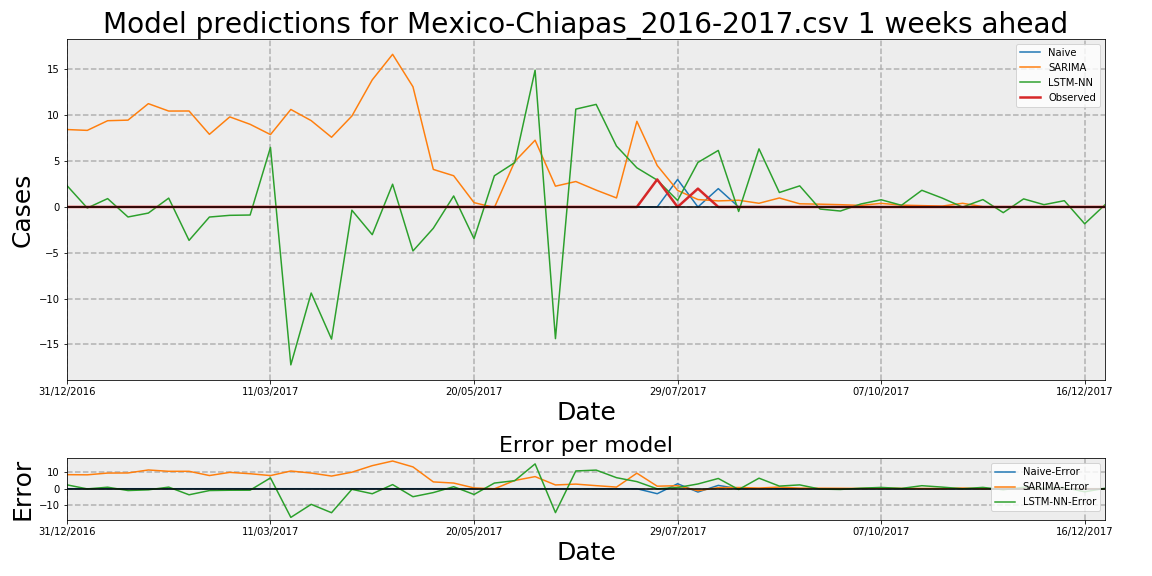

The data file committed next to this chart (first rows):
Date, Observed, Naive, Naive-Error, LSTM-NN, LSTM-NN-Error, SARIMA, SARIMA-Error
31/12/2016, 0, 0, 0, 2.337, 2.337, 8.446, 8.446
07/01/2017, 0, 0, 0, -0.1154, -0.1154, 8.355, 8.355
14/01/2017, 0, 0, 0, 0.9098, 0.9098, 9.41, 9.41
21/01/2017, 0, 0, 0, -1.094, -1.094, 9.472, 9.472
28/01/2017, 0, 0, 0, -0.6672, -0.6672, 11.27, 11.27
04/02/2017, 0, 0, 0, 0.9635, 0.9635, 10.46, 10.46
11/02/2017, 0, 0, 0, -3.647, -3.647, 10.47, 10.47
18/02/2017, 0, 0, 0, -1.1, -1.1, 7.924, 7.924
25/02/2017, 0, 0, 0, -0.9144, -0.9144, 9.828, 9.828
04/03/2017, 0, 0, 0, -0.8803, -0.8803, 9.017, 9.017
11/03/2017, 0, 0, 0, 6.497, 6.497, 7.897, 7.897
18/03/2017, 0, 0, 0, -17.23, -17.23, 10.64, 10.64
25/03/2017, 0, 0, 0, -9.39, -9.39, 9.419, 9.419
01/04/2017, 0, 0, 0, -14.42, -14.42, 7.604, 7.604
08/04/2017, 0, 0, 0, -0.3561, -0.3561, 9.924, 9.924
15/04/2017, 0, 0, 0, -3.025, -3.025, 13.87, 13.87
22/04/2017, 0, 0, 0, 2.482, 2.482, 16.65, 16.65
29/04/2017, 0, 0, 0, -4.802, -4.802, 13.11, 13.11
06/05/2017, 0, 0, 0, -2.326, -2.326, 4.095, 4.095
13/05/2017, 0, 0, 0, 1.201, 1.201, 3.405, 3.405
20/05/2017, 0, 0, 0, -3.463, -3.463, 0.4705, 0.4705
27/05/2017, 0, 0, 0, 3.402, 3.402, -0.06149, -0.06149
03/06/2017, 0, 0, 0, 4.839, 4.839, 4.957, 4.957
10/06/2017, 0, 0, 0, 14.92, 14.92, 7.281, 7.281
17/06/2017, 0, 0, 0, -14.37, -14.37, 2.267, 2.267
24/06/2017, 0, 0, 0, 10.68, 10.68, 2.775, 2.775
01/07/2017, 0, 0, 0, 11.19, 11.19, 1.838, 1.838
08/07/2017, 0, 0, 0, 6.635, 6.635, 0.9843, 0.9843
15/07/2017, 0, 0, 0, 4.271, 4.271, 9.344, 9.344
22/07/2017, 3, 0, -3, 2.928, -0.07167, 4.52, 1.52
29/07/2017, 0, 3, 3, 0.7077, 0.7077, 1.804, 1.804
05/08/2017, 2, 0, -2, 4.859, 2.859, 0.8081, -1.192
12/08/2017, 0, 2, 2, 6.167, 6.167, 0.6601, 0.6601
19/08/2017, 0, 0, 0, -0.4939, -0.4939, 0.7332, 0.7332
26/08/2017, 0, 0, 0, 6.34, 6.34, 0.4007, 0.4007
02/09/2017, 0, 0, 0, 1.576, 1.576, 0.9799, 0.9799
09/09/2017, 0, 0, 0, 2.3, 2.3, 0.3444, 0.3444
16/09/2017, 0, 0, 0, -0.2284, -0.2284, 0.3038, 0.3038
23/09/2017, 0, 0, 0, -0.4458, -0.4458, 0.2478, 0.2478
30/09/2017, 0, 0, 0, 0.3212, 0.3212, 0.1698, 0.1698
07/10/2017, 0, 0, 0, 0.7848, 0.7848, 0.3922, 0.3922
14/10/2017, 0, 0, 0, 0.1808, 0.1808, 0.2002, 0.2002
21/10/2017, 0, 0, 0, 1.818, 1.818, 0.1462, 0.1462
28/10/2017, 0, 0, 0, 0.9687, 0.9687, 0.09476, 0.09476
04/11/2017, 0, 0, 0, -0.01222, -0.01222, 0.4009, 0.4009
11/11/2017, 0, 0, 0, 0.8037, 0.8037, 0.03223, 0.03223
18/11/2017, 0, 0, 0, -0.6217, -0.6217, 0.01317, 0.01317
25/11/2017, 0, 0, 0, 0.8796, 0.8796, 0.002608, 0.002608
02/12/2017, 0, 0, 0, 0.2484, 0.2484, 0.01998, 0.01998
09/12/2017, 0, 0, 0, 0.6841, 0.6841, 0.004231, 0.004231
16/12/2017, 0, 0, 0, -1.839, -1.839, 0.007902, 0.007902
23/12/2017, 0, 0, 0, 0.2428, 0.2428, -0.002385, -0.002385
